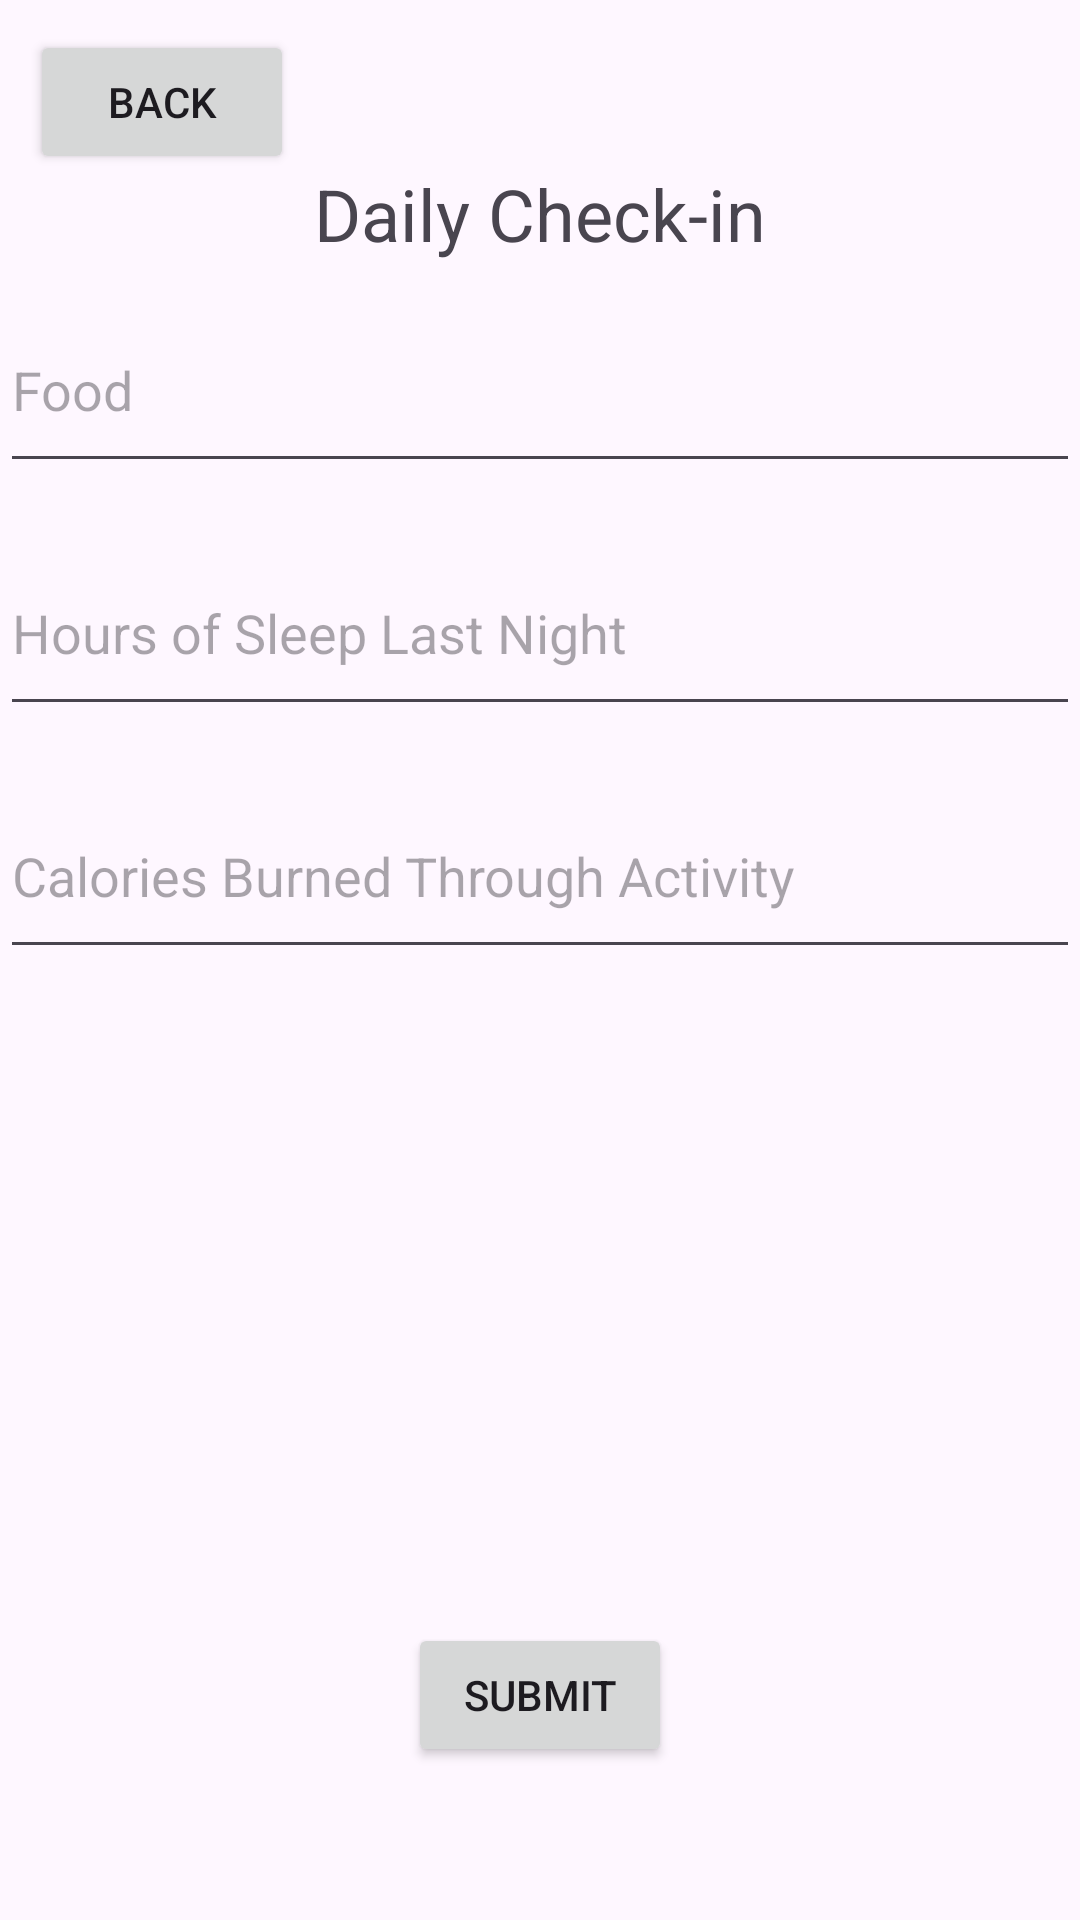

Here is an Android app screen rendered from its layout file. Give the layout XML and the strings, colors and styles it references.
<!-- AndroidManifest.xml: application theme Theme.Helth -->
<!-- res/layout/activity_checkin.xml -->
<?xml version="1.0" encoding="utf-8"?>
<RelativeLayout xmlns:android="http://schemas.android.com/apk/res/android"
    android:layout_width="match_parent"
    android:layout_height="match_parent">

    <TextView
        android:id="@+id/daily_check_in"
        android:layout_width="wrap_content"
        android:layout_height="wrap_content"
        android:text="Daily Check-in"
        android:textSize="24sp"
        android:layout_marginTop="55dp"
        android:layout_centerHorizontal="true" />

    <Button
        android:id="@+id/back_button"
        android:layout_width="wrap_content"
        android:layout_height="wrap_content"
        android:layout_alignParentStart="true"
        android:layout_alignParentTop="true"
        android:layout_marginStart="10dp"
        android:layout_marginTop="10dp"
        android:text="Back" />

    <LinearLayout
        android:layout_width="match_parent"
        android:layout_height="401dp"
        android:layout_alignParentStart="true"
        android:layout_alignParentTop="true"
        android:layout_marginStart="0dp"
        android:layout_marginTop="80dp"
        android:orientation="vertical">

        <EditText
            android:id="@+id/food"
            android:layout_width="match_parent"
            android:layout_height="65dp"
            android:layout_marginTop="16dp"
            android:hint="Food" />

        <EditText
            android:id="@+id/sleep"
            android:layout_width="match_parent"
            android:layout_height="65dp"
            android:layout_marginTop="16dp"
            android:hint="Hours of Sleep Last Night" />

        <EditText
            android:id="@+id/calories_burned"
            android:layout_width="match_parent"
            android:layout_height="65dp"
            android:layout_marginTop="16dp"
            android:hint="Calories Burned Through Activity" />

    </LinearLayout>

    <Button
        android:id="@+id/submit_button"
        android:layout_width="wrap_content"
        android:layout_height="wrap_content"
        android:layout_alignParentBottom="true"
        android:layout_centerHorizontal="true"
        android:layout_marginBottom="51dp"
        android:text="Submit" />

</RelativeLayout>
<!-- resources referenced by this layout -->
<resources>
  <style name="Theme.Helth" parent="Base.Theme.Helth" />
  <style name="Base.Theme.Helth" parent="Theme.Material3.DayNight.NoActionBar">
          
          
      </style>
</resources>
